Labelled photos from "dataset 2", an image-classification folder in DURUK-Mehmet/Artificial_Intelligence_Project. The possible labels are: crack, dot, good, joint.

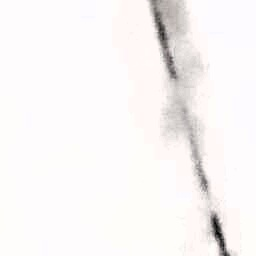
Label: joint

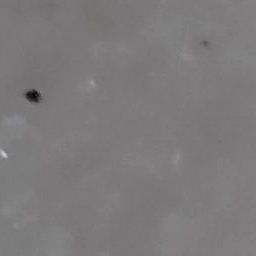
Label: dot

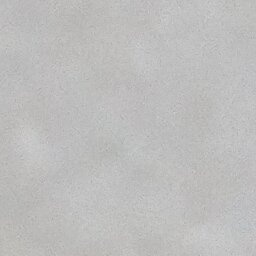
Label: good

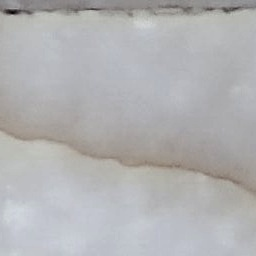
Label: crack

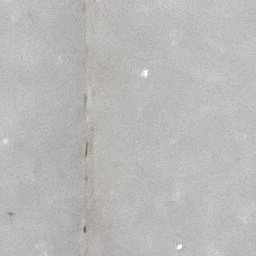
Label: joint

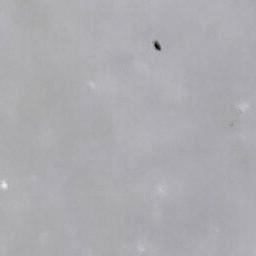
Label: dot
